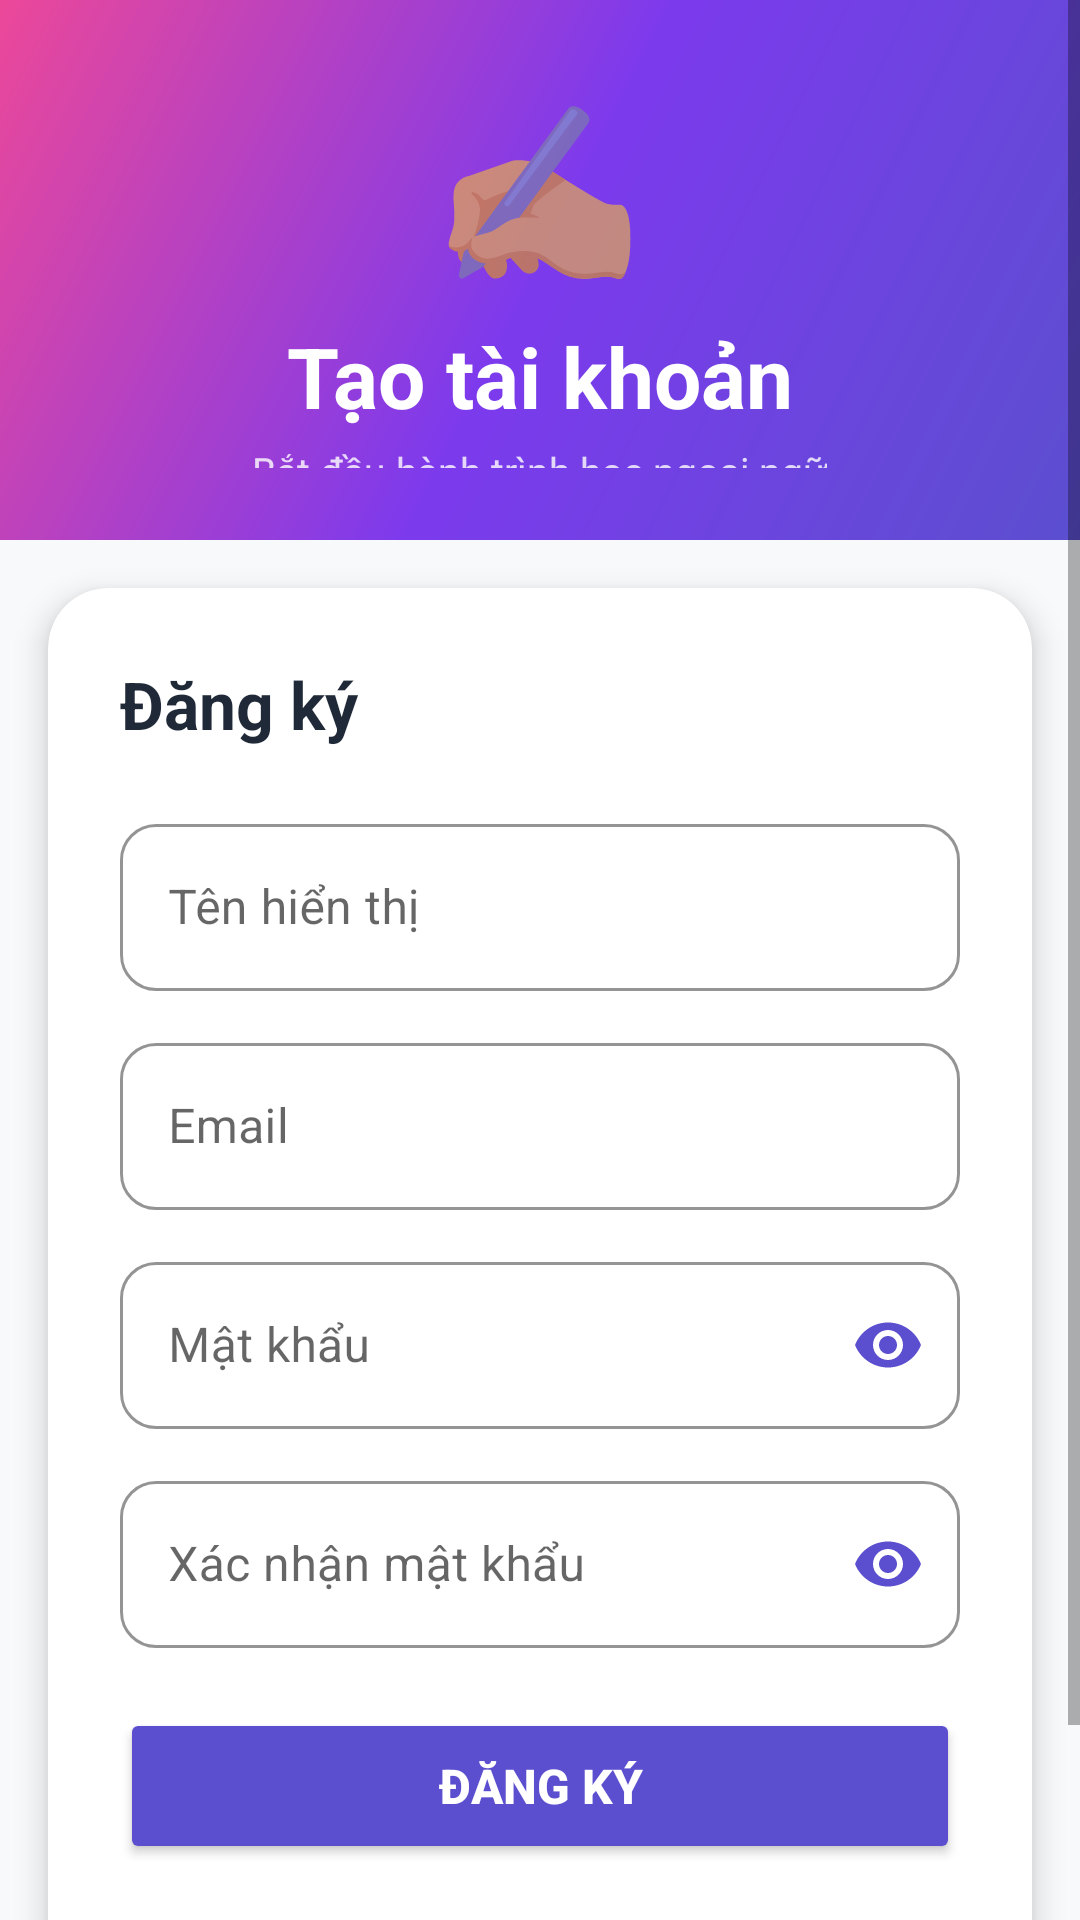

This screen was rendered from an Android layout file. Write that file and the resources it references.
<!-- AndroidManifest.xml: application theme Theme.Lingua -->
<!-- res/layout/activity_register.xml -->
<?xml version="1.0" encoding="utf-8"?>
<ScrollView xmlns:android="http://schemas.android.com/apk/res/android"
    xmlns:app="http://schemas.android.com/apk/res-auto"
    android:layout_width="match_parent"
    android:layout_height="match_parent"
    android:background="@color/surface_background"
    android:fillViewport="true">

    <LinearLayout
        android:layout_width="match_parent"
        android:layout_height="wrap_content"
        android:orientation="vertical">

        
        <LinearLayout
            android:layout_width="match_parent"
            android:layout_height="180dp"
            android:background="@drawable/bg_gradient_header"
            android:orientation="vertical"
            android:gravity="center"
            android:padding="24dp">

            <TextView
                android:layout_width="wrap_content"
                android:layout_height="wrap_content"
                android:text="✍️"
                android:textSize="56sp"/>

            <TextView
                android:layout_width="wrap_content"
                android:layout_height="wrap_content"
                android:text="Tạo tài khoản"
                android:textSize="28sp"
                android:textColor="@color/white"
                android:textStyle="bold"
                android:layout_marginTop="8dp"/>

            <TextView
                android:layout_width="wrap_content"
                android:layout_height="wrap_content"
                android:text="Bắt đầu hành trình học ngoại ngữ"
                android:textSize="13sp"
                android:textColor="#CCFFFFFF"
                android:layout_marginTop="4dp"/>
        </LinearLayout>

        
        <androidx.cardview.widget.CardView
            android:layout_width="match_parent"
            android:layout_height="wrap_content"
            android:layout_margin="16dp"
            android:layout_marginTop="-20dp"
            app:cardCornerRadius="20dp"
            app:cardElevation="6dp"
            app:cardBackgroundColor="@color/surface_elevated">

            <LinearLayout
                android:layout_width="match_parent"
                android:layout_height="wrap_content"
                android:orientation="vertical"
                android:padding="24dp">

                <TextView
                    android:layout_width="wrap_content"
                    android:layout_height="wrap_content"
                    android:text="@string/register"
                    android:textSize="22sp"
                    android:textStyle="bold"
                    android:textColor="@color/text_primary"
                    android:layout_marginBottom="20dp"/>

                <com.google.android.material.textfield.TextInputLayout
                    style="@style/Widget.MaterialComponents.TextInputLayout.OutlinedBox"
                    android:layout_width="match_parent"
                    android:layout_height="wrap_content"
                    android:layout_marginBottom="12dp"
                    app:boxCornerRadiusBottomEnd="12dp"
                    app:boxCornerRadiusBottomStart="12dp"
                    app:boxCornerRadiusTopEnd="12dp"
                    app:boxCornerRadiusTopStart="12dp"
                    app:boxStrokeColor="@color/card_border"
                    app:hintTextColor="@color/text_secondary">
                    <com.google.android.material.textfield.TextInputEditText
                        android:id="@+id/etName"
                        android:layout_width="match_parent"
                        android:layout_height="wrap_content"
                        android:hint="@string/display_name"
                        android:inputType="textPersonName"/>
                </com.google.android.material.textfield.TextInputLayout>

                <com.google.android.material.textfield.TextInputLayout
                    style="@style/Widget.MaterialComponents.TextInputLayout.OutlinedBox"
                    android:layout_width="match_parent"
                    android:layout_height="wrap_content"
                    android:layout_marginBottom="12dp"
                    app:boxCornerRadiusBottomEnd="12dp"
                    app:boxCornerRadiusBottomStart="12dp"
                    app:boxCornerRadiusTopEnd="12dp"
                    app:boxCornerRadiusTopStart="12dp"
                    app:boxStrokeColor="@color/card_border"
                    app:hintTextColor="@color/text_secondary">
                    <com.google.android.material.textfield.TextInputEditText
                        android:id="@+id/etEmail"
                        android:layout_width="match_parent"
                        android:layout_height="wrap_content"
                        android:hint="@string/email"
                        android:inputType="textEmailAddress"/>
                </com.google.android.material.textfield.TextInputLayout>

                <com.google.android.material.textfield.TextInputLayout
                    style="@style/Widget.MaterialComponents.TextInputLayout.OutlinedBox"
                    android:layout_width="match_parent"
                    android:layout_height="wrap_content"
                    android:layout_marginBottom="12dp"
                    app:boxCornerRadiusBottomEnd="12dp"
                    app:boxCornerRadiusBottomStart="12dp"
                    app:boxCornerRadiusTopEnd="12dp"
                    app:boxCornerRadiusTopStart="12dp"
                    app:boxStrokeColor="@color/card_border"
                    app:hintTextColor="@color/text_secondary"
                    app:passwordToggleEnabled="true"
                    app:passwordToggleTint="@color/brand_primary">
                    <com.google.android.material.textfield.TextInputEditText
                        android:id="@+id/etPassword"
                        android:layout_width="match_parent"
                        android:layout_height="wrap_content"
                        android:hint="@string/password"
                        android:inputType="textPassword"/>
                </com.google.android.material.textfield.TextInputLayout>

                <com.google.android.material.textfield.TextInputLayout
                    style="@style/Widget.MaterialComponents.TextInputLayout.OutlinedBox"
                    android:layout_width="match_parent"
                    android:layout_height="wrap_content"
                    android:layout_marginBottom="8dp"
                    app:boxCornerRadiusBottomEnd="12dp"
                    app:boxCornerRadiusBottomStart="12dp"
                    app:boxCornerRadiusTopEnd="12dp"
                    app:boxCornerRadiusTopStart="12dp"
                    app:boxStrokeColor="@color/card_border"
                    app:hintTextColor="@color/text_secondary"
                    app:passwordToggleEnabled="true"
                    app:passwordToggleTint="@color/brand_primary">
                    <com.google.android.material.textfield.TextInputEditText
                        android:id="@+id/etConfirmPassword"
                        android:layout_width="match_parent"
                        android:layout_height="wrap_content"
                        android:hint="@string/confirm_password"
                        android:imeOptions="actionDone"
                        android:inputType="textPassword"/>
                </com.google.android.material.textfield.TextInputLayout>

                <TextView android:id="@+id/tvError"
                    android:layout_width="match_parent"
                    android:layout_height="wrap_content"
                    android:textColor="@color/lingua_red"
                    android:visibility="gone"
                    android:layout_marginBottom="8dp"/>

                <Button android:id="@+id/btnRegister"
                    android:layout_width="match_parent"
                    android:layout_height="52dp"
                    android:text="@string/register"
                    android:backgroundTint="@color/brand_primary"
                    android:textColor="@color/white"
                    android:textStyle="bold"
                    android:textSize="16sp"
                    android:layout_marginTop="12dp"/>

                <ProgressBar android:id="@+id/progressBar"
                    android:layout_width="wrap_content"
                    android:layout_height="wrap_content"
                    android:visibility="gone"
                    android:layout_gravity="center"
                    android:layout_marginTop="12dp"/>

                <TextView android:id="@+id/tvLogin"
                    android:layout_width="wrap_content"
                    android:layout_height="wrap_content"
                    android:text="@string/have_account"
                    android:textColor="@color/brand_primary"
                    android:layout_marginTop="16dp"
                    android:layout_gravity="center"
                    android:padding="8dp"/>
            </LinearLayout>
        </androidx.cardview.widget.CardView>
    </LinearLayout>
</ScrollView>
<!-- resources referenced by this layout -->
<resources>
  <color name="brand_primary">#5B4FCF</color>
  <color name="card_border">#E5E7EB</color>
  <color name="lingua_red">#FF4B4B</color>
  <color name="surface_background">#F8F9FA</color>
  <color name="surface_elevated">#FFFFFF</color>
  <color name="text_primary">#FF1F2937</color>
  <color name="text_secondary">#FF6B7280</color>
  <color name="white">#FFFFFFFF</color>
  <!-- drawable bg_gradient_header (drawable) -->
  <?xml version="1.0" encoding="utf-8"?>
  <shape xmlns:android="http://schemas.android.com/apk/res/android"
      android:shape="rectangle">
      <gradient
          android:type="linear"
          android:angle="135"
          android:startColor="#5B4FCF"
          android:centerColor="#7C3AED"
          android:endColor="#EC4899" />
      <corners android:radius="0dp" />
  </shape>
  <string name="confirm_password">Xác nhận mật khẩu</string>
  <string name="display_name">Tên hiển thị</string>
  <string name="email">Email</string>
  <string name="have_account">Đã có tài khoản? Đăng nhập</string>
  <string name="password">Mật khẩu</string>
  <string name="register">Đăng ký</string>
  <color name="brand_primary_dark">#4338CA</color>
  <color name="lingua_green">#58CC02</color>
  <style name="ShapeAppearance.Lingua.Medium" parent="ShapeAppearance.MaterialComponents.MediumComponent">
          <item name="cornerSize">12dp</item>
      </style>
  <style name="ShapeAppearance.Lingua.Large" parent="ShapeAppearance.MaterialComponents.LargeComponent">
          <item name="cornerSize">16dp</item>
      </style>
  <style name="ShapeAppearance.Lingua.Small" parent="ShapeAppearance.MaterialComponents.SmallComponent">
          <item name="cornerSize">8dp</item>
      </style>
  <style name="Widget.Lingua.TabLayout" parent="Widget.MaterialComponents.TabLayout">
          <item name="tabIndicatorColor">@color/brand_primary</item>
          <item name="tabSelectedTextColor">@color/brand_primary</item>
          <item name="tabTextColor">@color/text_label</item>
          <item name="tabBackground">@android:color/transparent</item>
          <item name="tabIndicatorHeight">3dp</item>
          <item name="tabRippleColor">@color/brand_primary</item>
      </style>
  <style name="Widget.Lingua.BottomNavigation" parent="Widget.MaterialComponents.BottomNavigationView">
          <item name="itemIconTint">@color/bottom_nav_selector</item>
          <item name="itemTextColor">@color/bottom_nav_selector</item>
          <item name="itemBackground">@android:color/transparent</item>
      </style>
  <style name="Widget.Lingua.Button" parent="Widget.MaterialComponents.Button">
          <item name="cornerRadius">12dp</item>
          <item name="backgroundTint">@color/brand_primary</item>
          <item name="android:textColor">@color/white</item>
          <item name="android:textStyle">bold</item>
          <item name="android:paddingTop">12dp</item>
          <item name="android:paddingBottom">12dp</item>
      </style>
  <style name="Widget.Lingua.Card" parent="Widget.MaterialComponents.CardView">
          <item name="cardCornerRadius">16dp</item>
          <item name="cardElevation">2dp</item>
          <item name="cardBackgroundColor">@color/surface_elevated</item>
          <item name="strokeColor">@color/card_border</item>
          <item name="strokeWidth">1dp</item>
      </style>
  <color name="text_label">#6B7280</color>
</resources>
